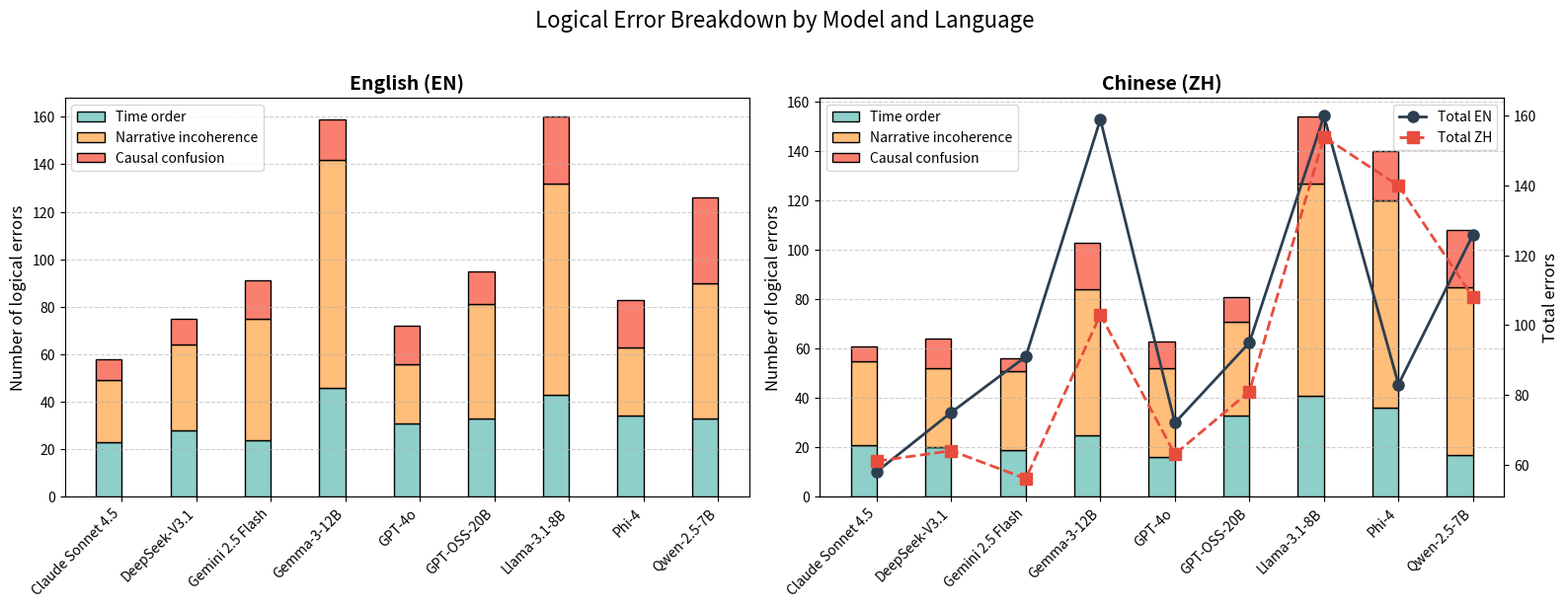

This chart was generated by the following Python code:
import matplotlib.pyplot as plt
import numpy as np

# 数据
models = ['Claude Sonnet 4.5', 'DeepSeek-V3.1', 'Gemini 2.5 Flash', 'Gemma-3-12B', 
          'GPT-4o', 'GPT-OSS-20B', 'Llama-3.1-8B', 'Phi-4', 'Qwen-2.5-7B']
# 英文数据
en_time = [23, 28, 24, 46, 31, 33, 43, 34, 33]
en_narr = [26, 36, 51, 96, 25, 48, 89, 29, 57]
en_causal = [9, 11, 16, 17, 16, 14, 28, 20, 36]
# 中文数据
zh_time = [21, 20, 19, 25, 16, 33, 41, 36, 17]
zh_narr = [34, 32, 32, 59, 36, 38, 86, 84, 68]
zh_causal = [6, 12, 5, 19, 11, 10, 27, 20, 23]

x = np.arange(len(models))
width = 0.35

fig, (ax1, ax2) = plt.subplots(1, 2, figsize=(16, 6), dpi=200)
plt.subplots_adjust(wspace=0.3)

# 英文子图
ax1.bar(x - width/2, en_time, width, label='Time order', color='#8ECFC9', edgecolor='black')
ax1.bar(x - width/2, en_narr, width, bottom=en_time, label='Narrative incoherence', color='#FFBE7A', edgecolor='black')
ax1.bar(x - width/2, en_causal, width, bottom=np.array(en_time)+np.array(en_narr), 
        label='Causal confusion', color='#FA7F6F', edgecolor='black')
ax1.set_xticks(x)
ax1.set_xticklabels(models, rotation=45, ha='right')
ax1.set_ylabel('Number of logical errors', fontsize=12)
ax1.set_title('English (EN)', fontsize=14, fontweight='bold')
ax1.legend(loc='upper left', frameon=True)
ax1.grid(axis='y', linestyle='--', alpha=0.6)

# 中文子图
ax2.bar(x - width/2, zh_time, width, label='Time order', color='#8ECFC9', edgecolor='black')
ax2.bar(x - width/2, zh_narr, width, bottom=zh_time, label='Narrative incoherence', color='#FFBE7A', edgecolor='black')
ax2.bar(x - width/2, zh_causal, width, bottom=np.array(zh_time)+np.array(zh_narr), 
        label='Causal confusion', color='#FA7F6F', edgecolor='black')
ax2.set_xticks(x)
ax2.set_xticklabels(models, rotation=45, ha='right')
ax2.set_ylabel('Number of logical errors', fontsize=12)
ax2.set_title('Chinese (ZH)', fontsize=14, fontweight='bold')
ax2.legend(loc='upper left', frameon=True)
ax2.grid(axis='y', linestyle='--', alpha=0.6)

# 添加总错误数折线（右侧次要y轴）
ax2_twin = ax2.twinx()
total_en = [sum(x) for x in zip(en_time, en_narr, en_causal)]
total_zh = [sum(x) for x in zip(zh_time, zh_narr, zh_causal)]
ax2_twin.plot(x, total_en, 'o-', color='#2C3E50', linewidth=2, markersize=8, label='Total EN')
ax2_twin.plot(x, total_zh, 's--', color='#E74C3C', linewidth=2, markersize=8, label='Total ZH')
ax2_twin.set_ylabel('Total errors', fontsize=12)
ax2_twin.legend(loc='upper right', frameon=True)

plt.suptitle('Logical Error Breakdown by Model and Language', fontsize=16, y=1.02)
plt.tight_layout()
plt.savefig('appendix_logic_breakdown.pdf', bbox_inches='tight')
plt.savefig('appendix_logic_breakdown.png', dpi=300, bbox_inches='tight')
plt.show()
